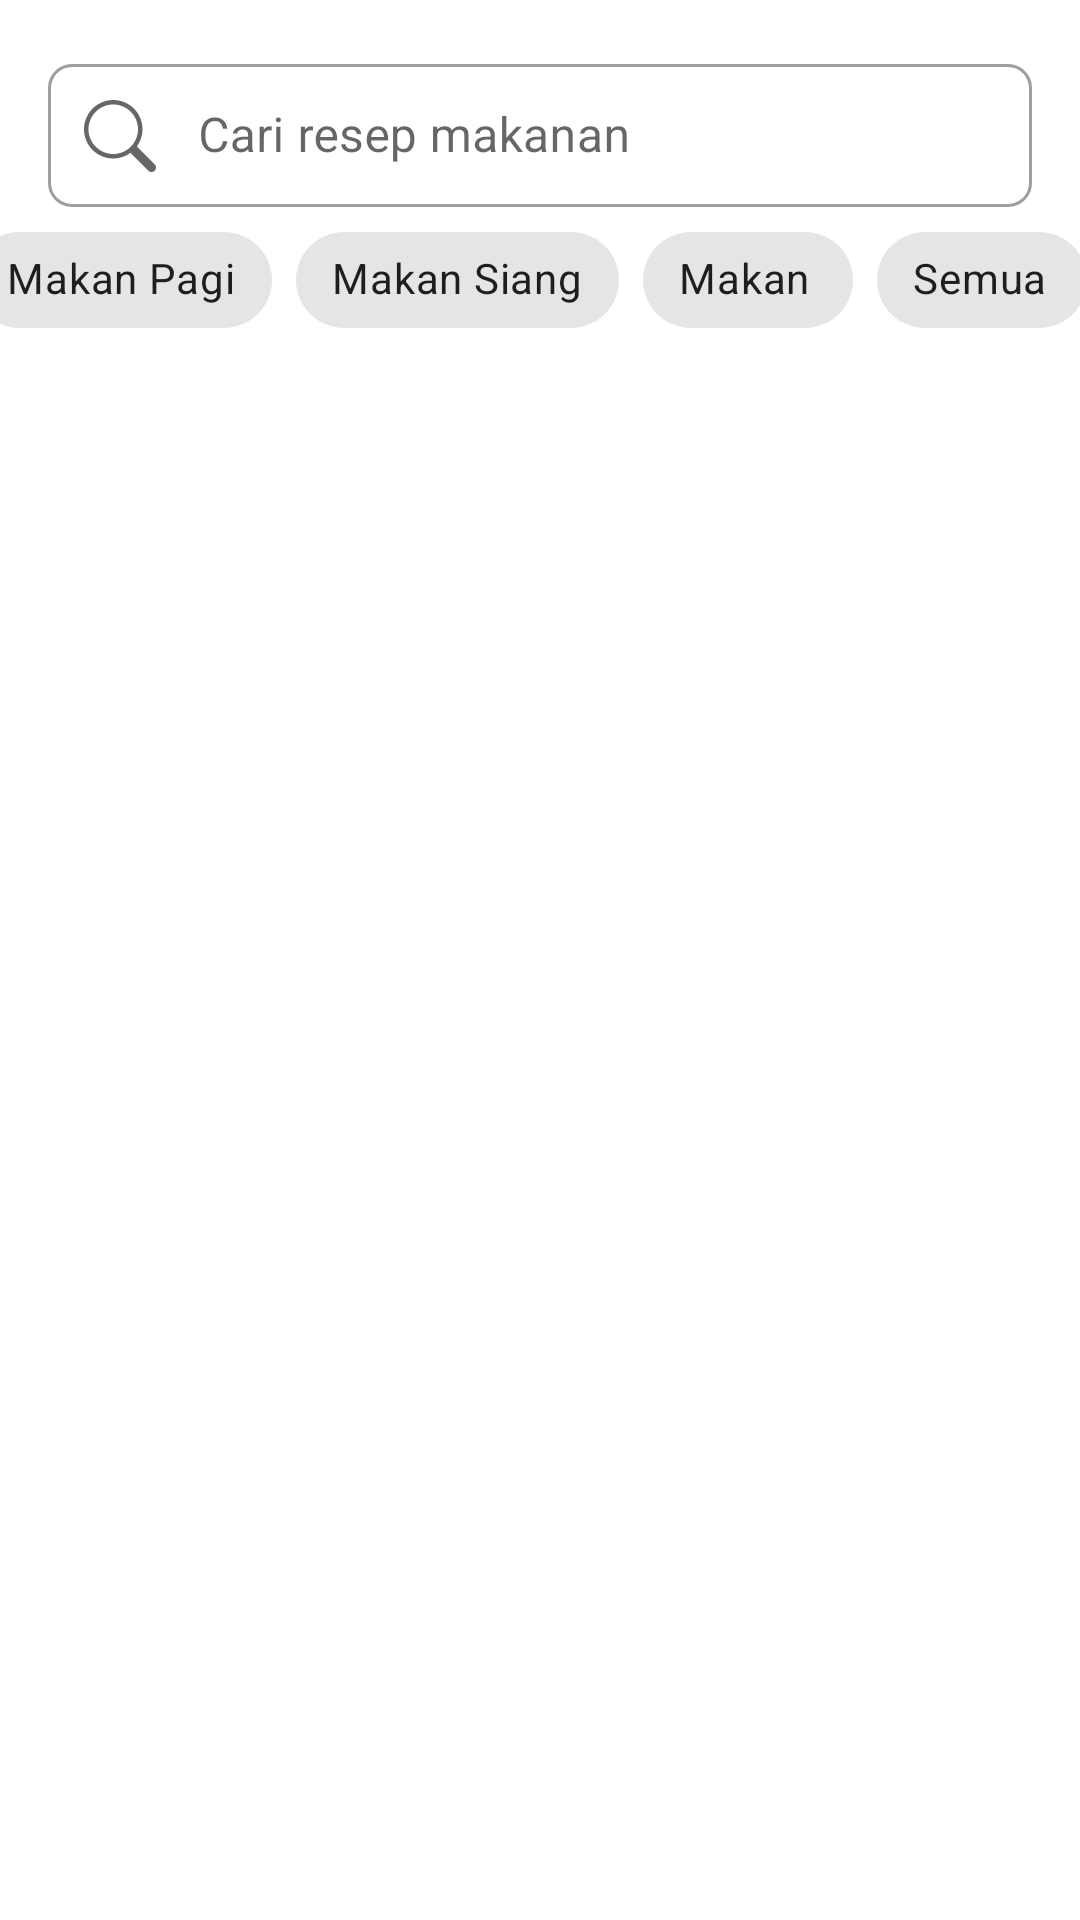

Android layout source for this screen:
<!-- AndroidManifest.xml: application theme Theme.Resepsehat -->
<!-- res/layout/fragment_home.xml -->
<?xml version="1.0" encoding="utf-8"?>
<androidx.constraintlayout.widget.ConstraintLayout xmlns:android="http://schemas.android.com/apk/res/android"
    xmlns:app="http://schemas.android.com/apk/res-auto"
    android:layout_width="match_parent"
    android:layout_height="match_parent"
    xmlns:tools="http://schemas.android.com/tools"
    tools:context=".ui.home.HomeFragment">

    
    <com.google.android.material.textfield.TextInputLayout
        android:id="@+id/search_layout"
        style="@style/Widget.MaterialComponents.TextInputLayout.OutlinedBox.Dense"
        android:layout_width="0dp"
        android:layout_height="wrap_content"
        android:layout_marginStart="16dp"
        android:layout_marginEnd="16dp"
        android:layout_marginTop="16dp"
        app:layout_constraintTop_toTopOf="parent"
        app:layout_constraintStart_toStartOf="parent"
        app:layout_constraintEnd_toEndOf="parent"
        app:boxCornerRadiusBottomEnd="8dp"
        app:boxCornerRadiusBottomStart="8dp"
        app:boxCornerRadiusTopEnd="8dp"
        app:boxCornerRadiusTopStart="8dp"
        app:startIconDrawable="@drawable/ic_search">

        <com.google.android.material.textfield.TextInputEditText
            android:id="@+id/search_input"
            android:layout_width="match_parent"
            android:layout_height="wrap_content"
            android:hint="Cari resep makanan"
            android:paddingStart="50dp"/>
    </com.google.android.material.textfield.TextInputLayout>

    
    <com.google.android.material.chip.ChipGroup
        android:id="@+id/chipGroupCategory"
        android:layout_width="380dp"
        android:layout_height="wrap_content"
        app:layout_constraintEnd_toEndOf="parent"
        app:layout_constraintStart_toStartOf="parent"
        app:layout_constraintTop_toBottomOf="@+id/search_layout">
        
        <com.google.android.material.chip.Chip
            android:id="@+id/chip_breakfast"
            android:layout_width="wrap_content"
            android:layout_height="match_parent"
            android:text="Makan Pagi" />

        <com.google.android.material.chip.Chip
            android:id="@+id/chip_lunch"
            android:layout_width="wrap_content"
            android:layout_height="match_parent"
            android:text="Makan Siang" />

        <com.google.android.material.chip.Chip
            android:id="@+id/chip_dinner"
            android:layout_width="70dp"
            android:layout_height="match_parent"
            android:text="Makan Malam" />

        <com.google.android.material.chip.Chip
            android:id="@+id/chip_all"
            android:layout_width="70dp"
            android:layout_height="match_parent"
            android:text="Semua" />
    </com.google.android.material.chip.ChipGroup>


    <androidx.recyclerview.widget.RecyclerView
        android:id="@+id/rv_resep"
        android:layout_width="0dp"
        android:layout_height="0dp"
        android:clipChildren="false"
        android:clipToPadding="false"
        android:padding="16dp"
        android:scrollbars="vertical"
        app:layoutManager="androidx.recyclerview.widget.LinearLayoutManager"
        app:layout_constraintBottom_toBottomOf="parent"
        app:layout_constraintEnd_toEndOf="parent"
        app:layout_constraintStart_toStartOf="parent"
        app:layout_constraintTop_toBottomOf="@+id/chipGroupCategory"
        tools:listitem="@layout/item_recipe" />

</androidx.constraintlayout.widget.ConstraintLayout>
<!-- res/layout/item_recipe.xml (included above) -->
<?xml version="1.0" encoding="utf-8"?>
<androidx.cardview.widget.CardView xmlns:android="http://schemas.android.com/apk/res/android"
    xmlns:app="http://schemas.android.com/apk/res-auto"
    xmlns:tools="http://schemas.android.com/tools"
    android:layout_width="match_parent"
    android:layout_height="wrap_content"
    android:layout_marginBottom="20dp"
    app:cardCornerRadius="8dp"
    app:cardElevation="4dp">

    <LinearLayout
        android:layout_width="match_parent"
        android:layout_height="wrap_content"
        android:orientation="vertical">

        <ImageView
            android:id="@+id/recipe_image"
            android:layout_width="match_parent"
            android:layout_height="200dp"
            android:scaleType="centerCrop"/>

        <TextView
            android:id="@+id/recipe_title"
            android:layout_width="match_parent"
            android:layout_height="wrap_content"
            android:padding="16dp"
            android:textColor="#1B5E20"
            android:textSize="25sp"
            android:textStyle="bold"/>

        <androidx.constraintlayout.widget.ConstraintLayout
            android:layout_width="match_parent"
            android:layout_height="wrap_content"
            android:padding="16dp">

            <TextView
                android:id="@+id/recipe_rating_duration"
                android:layout_width="wrap_content"
                android:layout_height="wrap_content"
                android:paddingStart="16dp"
                android:paddingEnd="16dp"
                android:textSize="13dp"
                android:textColor="#666666"
                app:layout_constraintBottom_toBottomOf="parent"
                app:layout_constraintStart_toStartOf="parent"
                app:layout_constraintTop_toTopOf="parent" />

            <TextView
                android:id="@+id/recipe_duration"
                android:layout_width="wrap_content"
                android:layout_height="wrap_content"
                android:layout_marginStart="20dp"
                android:paddingStart="16dp"
                android:paddingEnd="16dp"
                android:textSize="13dp"
                android:textColor="#666666"
                app:layout_constraintBottom_toBottomOf="parent"
                app:layout_constraintStart_toEndOf="@+id/recipe_rating_duration"
                app:layout_constraintTop_toTopOf="parent" />

            <TextView
                android:id="@+id/recipe_calories"
                android:layout_width="wrap_content"
                android:layout_height="wrap_content"
                android:layout_marginStart="16dp"
                android:paddingStart="16dp"
                android:paddingEnd="16dp"
                android:textSize="13dp"
                android:textColor="#666666"
                app:layout_constraintBottom_toBottomOf="parent"
                app:layout_constraintStart_toEndOf="@+id/recipe_duration"
                app:layout_constraintTop_toTopOf="parent" />
        </androidx.constraintlayout.widget.ConstraintLayout>

        <TextView
            android:id="@+id/recipe_description"
            android:layout_width="match_parent"
            android:layout_height="wrap_content"
            android:padding="16dp"
            android:textColor="#424242"/>

        <Button
            android:id="@+id/btn_detail_recipe"
            android:layout_width="wrap_content"
            android:layout_height="wrap_content"
            android:text="Lihat Resep"
            android:layout_gravity="end"
            android:layout_marginEnd="16dp"
            android:layout_marginBottom="16dp"
            android:backgroundTint="@android:color/holo_green_dark"
            android:textColor="@android:color/white"/>
    </LinearLayout>
</androidx.cardview.widget.CardView>
<!-- resources referenced by this layout -->
<resources>
  <!-- drawable ic_search (drawable) -->
  <vector xmlns:android="http://schemas.android.com/apk/res/android"
      android:width="24dp"
      android:height="24dp"
      android:viewportWidth="24"
      android:viewportHeight="24">
    <path
        android:pathData="M17.614,15.513C19.067,13.531 19.717,11.074 19.436,8.633C19.154,6.192 17.962,3.947 16.096,2.348C14.231,0.749 11.83,-0.087 9.375,0.007C6.919,0.102 4.59,1.12 2.853,2.858C1.116,4.596 0.1,6.926 0.007,9.382C-0.086,11.837 0.752,14.237 2.352,16.101C3.953,17.966 6.199,19.157 8.64,19.437C11.081,19.716 13.538,19.064 15.519,17.61H15.517C15.561,17.67 15.61,17.728 15.664,17.783L21.439,23.558C21.721,23.839 22.102,23.997 22.5,23.997C22.898,23.998 23.28,23.84 23.561,23.559C23.843,23.277 24.001,22.896 24.001,22.498C24.001,22.1 23.843,21.718 23.562,21.437L17.787,15.662C17.733,15.607 17.676,15.559 17.614,15.513ZM18.001,9.747C18.001,10.831 17.788,11.903 17.373,12.904C16.959,13.905 16.351,14.815 15.585,15.581C14.819,16.347 13.909,16.955 12.908,17.369C11.908,17.784 10.835,17.997 9.751,17.997C8.668,17.997 7.595,17.784 6.594,17.369C5.593,16.955 4.684,16.347 3.918,15.581C3.152,14.815 2.544,13.905 2.129,12.904C1.715,11.903 1.501,10.831 1.501,9.747C1.501,7.559 2.371,5.461 3.918,3.914C5.465,2.366 7.563,1.497 9.751,1.497C11.939,1.497 14.038,2.366 15.585,3.914C17.132,5.461 18.001,7.559 18.001,9.747Z"
        android:fillColor="#000000"/>
  </vector>
  <style name="Theme.Resepsehat" parent="Theme.MaterialComponents.DayNight.DarkActionBar">
          
          <item name="colorPrimary">@color/green_500</item>
          <item name="colorPrimaryVariant">@color/green_700</item>
          <item name="colorOnPrimary">@color/white</item>
          
          <item name="colorSecondary">@color/teal_200</item>
          <item name="colorSecondaryVariant">@color/teal_700</item>
          <item name="colorOnSecondary">@color/black</item>
          
          <item name="android:statusBarColor">?attr/colorPrimaryVariant</item>
          
      </style>
  <color name="green_500">#669900</color>
  <color name="green_700">#558000</color>
  <color name="white">#FFFFFFFF</color>
  <color name="teal_200">#FF03DAC5</color>
  <color name="teal_700">#FF018786</color>
  <color name="black">#FF000000</color>
</resources>
